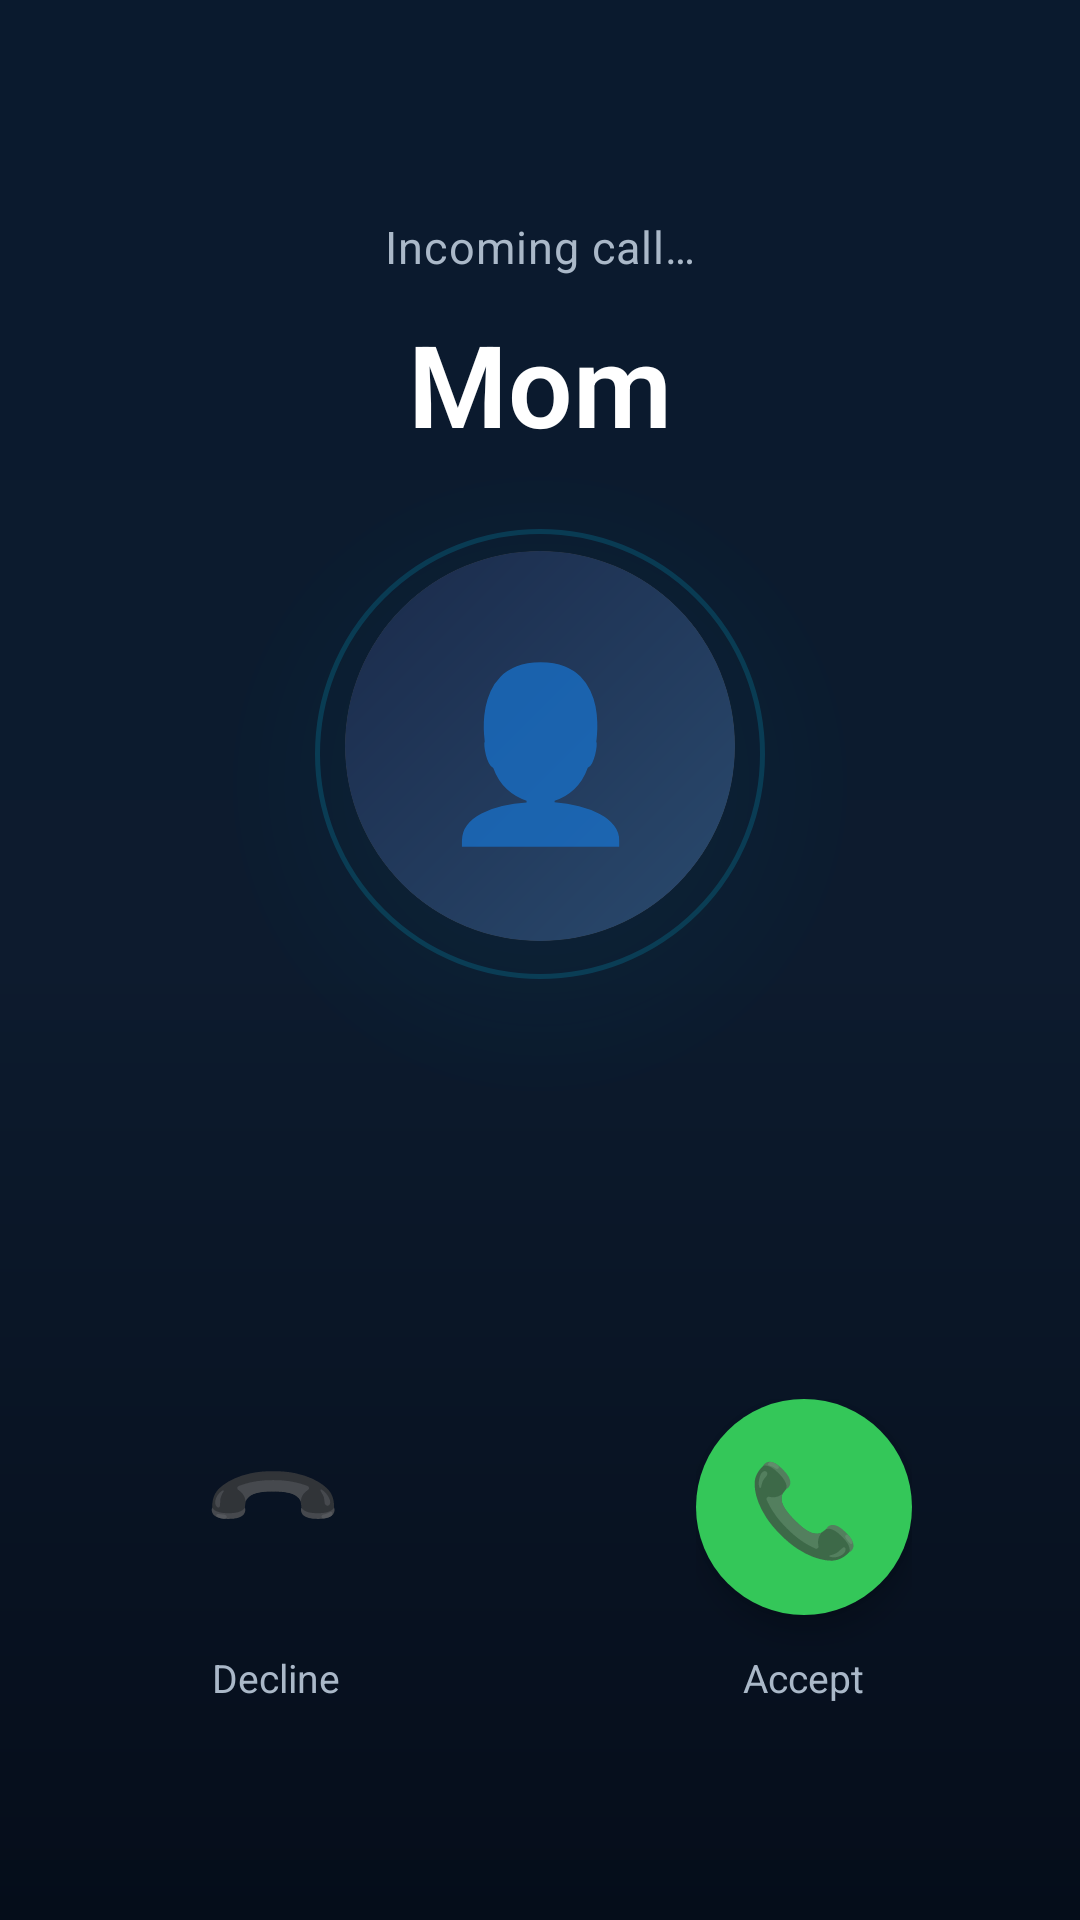

This screen was rendered from an Android layout file. Write that file and the resources it references.
<!-- AndroidManifest.xml: activity theme Theme.AppCompat.NoActionBar -->
<!-- res/layout/activity_fake_call.xml -->
<androidx.constraintlayout.widget.ConstraintLayout xmlns:android="http://schemas.android.com/apk/res/android" xmlns:app="http://schemas.android.com/apk/res-auto" android:layout_width="match_parent" android:layout_height="match_parent" android:background="@drawable/bg_call_gradient">
    
    <TextView android:id="@+id/tvCallStatus" android:layout_width="wrap_content" android:layout_height="wrap_content" android:layout_marginTop="72dp" android:text="Incoming call…" android:textColor="#AAB8C8" android:textSize="15sp" android:letterSpacing="0.02" app:layout_constraintTop_toTopOf="parent" app:layout_constraintStart_toStartOf="parent" app:layout_constraintEnd_toEndOf="parent"/>
    <TextView android:id="@+id/tvCallerName" android:layout_width="wrap_content" android:layout_height="wrap_content" android:layout_marginTop="10dp" android:text="Mom" android:textColor="#FFFFFF" android:textSize="38sp" android:textStyle="bold" android:fontFamily="sans-serif-light" app:layout_constraintTop_toBottomOf="@id/tvCallStatus" app:layout_constraintStart_toStartOf="parent" app:layout_constraintEnd_toEndOf="parent"/>
    <TextView android:id="@+id/tvTimer" android:layout_width="wrap_content" android:layout_height="wrap_content" android:layout_marginTop="8dp" android:text="00:00" android:textColor="#AAB8C8" android:textSize="16sp" android:visibility="gone" app:layout_constraintTop_toBottomOf="@id/tvCallerName" app:layout_constraintStart_toStartOf="parent" app:layout_constraintEnd_toEndOf="parent"/>
    
    <View android:id="@+id/glowBg" android:layout_width="220dp" android:layout_height="220dp" android:background="@drawable/bg_fake_call_glow" android:alpha="0.3" app:layout_constraintTop_toTopOf="parent" app:layout_constraintBottom_toBottomOf="parent" app:layout_constraintStart_toStartOf="parent" app:layout_constraintEnd_toEndOf="parent" app:layout_constraintVertical_bias="0.36"/>
    <View android:id="@+id/pulseRing" android:layout_width="150dp" android:layout_height="150dp" android:background="@drawable/bg_fake_call_pulse" android:alpha="0.5" app:layout_constraintTop_toTopOf="parent" app:layout_constraintBottom_toBottomOf="parent" app:layout_constraintStart_toStartOf="parent" app:layout_constraintEnd_toEndOf="parent" app:layout_constraintVertical_bias="0.36"/>
    <androidx.cardview.widget.CardView android:id="@+id/avatarCard" android:layout_width="130dp" android:layout_height="130dp" app:cardCornerRadius="65dp" app:cardElevation="0dp" app:layout_constraintTop_toTopOf="parent" app:layout_constraintBottom_toBottomOf="parent" app:layout_constraintStart_toStartOf="parent" app:layout_constraintEnd_toEndOf="parent" app:layout_constraintVertical_bias="0.36">
        <View android:layout_width="match_parent" android:layout_height="match_parent" android:background="@drawable/bg_call_avatar"/>
        <TextView android:id="@+id/tvAvatar" android:layout_width="match_parent" android:layout_height="match_parent" android:gravity="center" android:text="👤" android:textSize="56sp"/>
    </androidx.cardview.widget.CardView>
    
    <LinearLayout android:id="@+id/callControlsGrid" android:layout_width="match_parent" android:layout_height="wrap_content" android:orientation="vertical" android:layout_marginBottom="44dp" android:paddingStart="36dp" android:paddingEnd="36dp" android:visibility="gone" app:layout_constraintBottom_toTopOf="@id/btnHangup" app:layout_constraintStart_toStartOf="parent" app:layout_constraintEnd_toEndOf="parent">
        
        <LinearLayout android:layout_width="match_parent" android:layout_height="wrap_content" android:orientation="horizontal" android:layout_marginBottom="28dp">
            <LinearLayout android:layout_width="0dp" android:layout_height="wrap_content" android:layout_weight="1" android:orientation="vertical" android:gravity="center">
                <TextView android:layout_width="62dp" android:layout_height="62dp" android:background="@drawable/bg_call_control" android:gravity="center" android:text="🎙" android:textSize="24sp"/>
                <TextView android:layout_width="wrap_content" android:layout_height="wrap_content" android:layout_marginTop="8dp" android:text="Mute" android:textColor="#DDE6F0" android:textSize="12sp"/>
            </LinearLayout>
            <LinearLayout android:layout_width="0dp" android:layout_height="wrap_content" android:layout_weight="1" android:orientation="vertical" android:gravity="center">
                <TextView android:layout_width="62dp" android:layout_height="62dp" android:background="@drawable/bg_call_control" android:gravity="center" android:text="⌨" android:textSize="24sp"/>
                <TextView android:layout_width="wrap_content" android:layout_height="wrap_content" android:layout_marginTop="8dp" android:text="Keypad" android:textColor="#DDE6F0" android:textSize="12sp"/>
            </LinearLayout>
            
            <LinearLayout android:layout_width="0dp" android:layout_height="wrap_content" android:layout_weight="1" android:orientation="vertical" android:gravity="center">
                <TextView android:id="@+id/btnSpeaker" android:layout_width="62dp" android:layout_height="62dp" android:background="@drawable/bg_call_control" android:gravity="center" android:text="🔈" android:textSize="24sp"/>
                <TextView android:id="@+id/tvSpeakerLabel" android:layout_width="wrap_content" android:layout_height="wrap_content" android:layout_marginTop="8dp" android:text="Speaker" android:textColor="#DDE6F0" android:textSize="12sp"/>
            </LinearLayout>
        </LinearLayout>
        
        <LinearLayout android:layout_width="match_parent" android:layout_height="wrap_content" android:orientation="horizontal">
            <LinearLayout android:layout_width="0dp" android:layout_height="wrap_content" android:layout_weight="1" android:orientation="vertical" android:gravity="center">
                <TextView android:layout_width="62dp" android:layout_height="62dp" android:background="@drawable/bg_call_control" android:gravity="center" android:text="➕" android:textSize="22sp"/>
                <TextView android:layout_width="wrap_content" android:layout_height="wrap_content" android:layout_marginTop="8dp" android:text="Add call" android:textColor="#DDE6F0" android:textSize="12sp"/>
            </LinearLayout>
            <LinearLayout android:layout_width="0dp" android:layout_height="wrap_content" android:layout_weight="1" android:orientation="vertical" android:gravity="center">
                <TextView android:layout_width="62dp" android:layout_height="62dp" android:background="@drawable/bg_call_control" android:gravity="center" android:text="⏸" android:textSize="22sp"/>
                <TextView android:layout_width="wrap_content" android:layout_height="wrap_content" android:layout_marginTop="8dp" android:text="Hold" android:textColor="#DDE6F0" android:textSize="12sp"/>
            </LinearLayout>
            <LinearLayout android:layout_width="0dp" android:layout_height="wrap_content" android:layout_weight="1" android:orientation="vertical" android:gravity="center">
                <TextView android:layout_width="62dp" android:layout_height="62dp" android:background="@drawable/bg_call_control" android:gravity="center" android:text="📹" android:textSize="22sp"/>
                <TextView android:layout_width="wrap_content" android:layout_height="wrap_content" android:layout_marginTop="8dp" android:text="Video" android:textColor="#DDE6F0" android:textSize="12sp"/>
            </LinearLayout>
        </LinearLayout>
    </LinearLayout>
    
    <TextView android:id="@+id/tvSpeakerIcon" android:layout_width="0dp" android:layout_height="0dp" android:visibility="gone" app:layout_constraintTop_toTopOf="parent" app:layout_constraintStart_toStartOf="parent"/>
    
    <LinearLayout android:id="@+id/btnDecline" android:layout_width="wrap_content" android:layout_height="wrap_content" android:orientation="vertical" android:gravity="center" android:layout_marginBottom="72dp" android:layout_marginStart="56dp" app:layout_constraintBottom_toBottomOf="parent" app:layout_constraintStart_toStartOf="parent">
        <TextView android:layout_width="72dp" android:layout_height="72dp" android:background="@drawable/bg_call_end" android:gravity="center" android:text="📞" android:rotation="135" android:textSize="30sp" android:elevation="6dp"/>
        <TextView android:layout_width="wrap_content" android:layout_height="wrap_content" android:layout_marginTop="12dp" android:text="Decline" android:textColor="#AAB8C8" android:textSize="13sp"/>
    </LinearLayout>
    <LinearLayout android:id="@+id/btnAnswer" android:layout_width="wrap_content" android:layout_height="wrap_content" android:orientation="vertical" android:gravity="center" android:layout_marginBottom="72dp" android:layout_marginEnd="56dp" app:layout_constraintBottom_toBottomOf="parent" app:layout_constraintEnd_toEndOf="parent">
        <TextView android:layout_width="72dp" android:layout_height="72dp" android:background="@drawable/bg_call_answer" android:gravity="center" android:text="📞" android:textSize="30sp" android:elevation="6dp"/>
        <TextView android:layout_width="wrap_content" android:layout_height="wrap_content" android:layout_marginTop="12dp" android:text="Accept" android:textColor="#AAB8C8" android:textSize="13sp"/>
    </LinearLayout>
    
    <LinearLayout android:id="@+id/btnHangup" android:layout_width="wrap_content" android:layout_height="wrap_content" android:orientation="vertical" android:gravity="center" android:layout_marginBottom="56dp" android:visibility="gone" app:layout_constraintBottom_toBottomOf="parent" app:layout_constraintStart_toStartOf="parent" app:layout_constraintEnd_toEndOf="parent">
        <TextView android:layout_width="72dp" android:layout_height="72dp" android:background="@drawable/bg_call_end" android:gravity="center" android:text="📞" android:rotation="135" android:textSize="30sp" android:elevation="6dp"/>
    </LinearLayout>
    <TextView android:id="@+id/tvHangupLabel" android:layout_width="0dp" android:layout_height="0dp" android:visibility="gone" app:layout_constraintBottom_toBottomOf="parent" app:layout_constraintStart_toStartOf="parent"/>
</androidx.constraintlayout.widget.ConstraintLayout>
<!-- resources referenced by this layout -->
<resources>
  <!-- drawable bg_call_answer (drawable) -->
  <shape xmlns:android="http://schemas.android.com/apk/res/android" android:shape="oval">
      <solid android:color="#34C759"/>
  </shape>
  <!-- drawable bg_call_avatar (drawable) -->
  <shape xmlns:android="http://schemas.android.com/apk/res/android" android:shape="oval">
      <gradient android:type="linear" android:angle="135" android:startColor="#2A4A6E" android:endColor="#1A2A4A"/>
  </shape>
  <!-- drawable bg_call_control (drawable) -->
  <shape xmlns:android="http://schemas.android.com/apk/res/android" android:shape="oval">
      <solid android:color="#1AFFFFFF"/>
  </shape>
  <!-- drawable bg_call_gradient (drawable) -->
  <shape xmlns:android="http://schemas.android.com/apk/res/android" android:shape="rectangle">
      <gradient android:type="linear" android:angle="270" android:startColor="#0A1A2E" android:centerColor="#0D1B2E" android:endColor="#050D1A"/>
  </shape>
  <!-- drawable bg_fake_call_glow (drawable) -->
  <shape xmlns:android="http://schemas.android.com/apk/res/android" android:shape="oval">
      <gradient android:type="radial" android:gradientRadius="50%" android:startColor="#3300D4FF" android:endColor="#0000D4FF"/>
  </shape>
  <!-- drawable bg_fake_call_pulse (drawable) -->
  <shape xmlns:android="http://schemas.android.com/apk/res/android" android:shape="oval">
      <solid android:color="#0000D4FF"/>
      <stroke android:width="1.5dp" android:color="#5500D4FF"/>
  </shape>
</resources>
